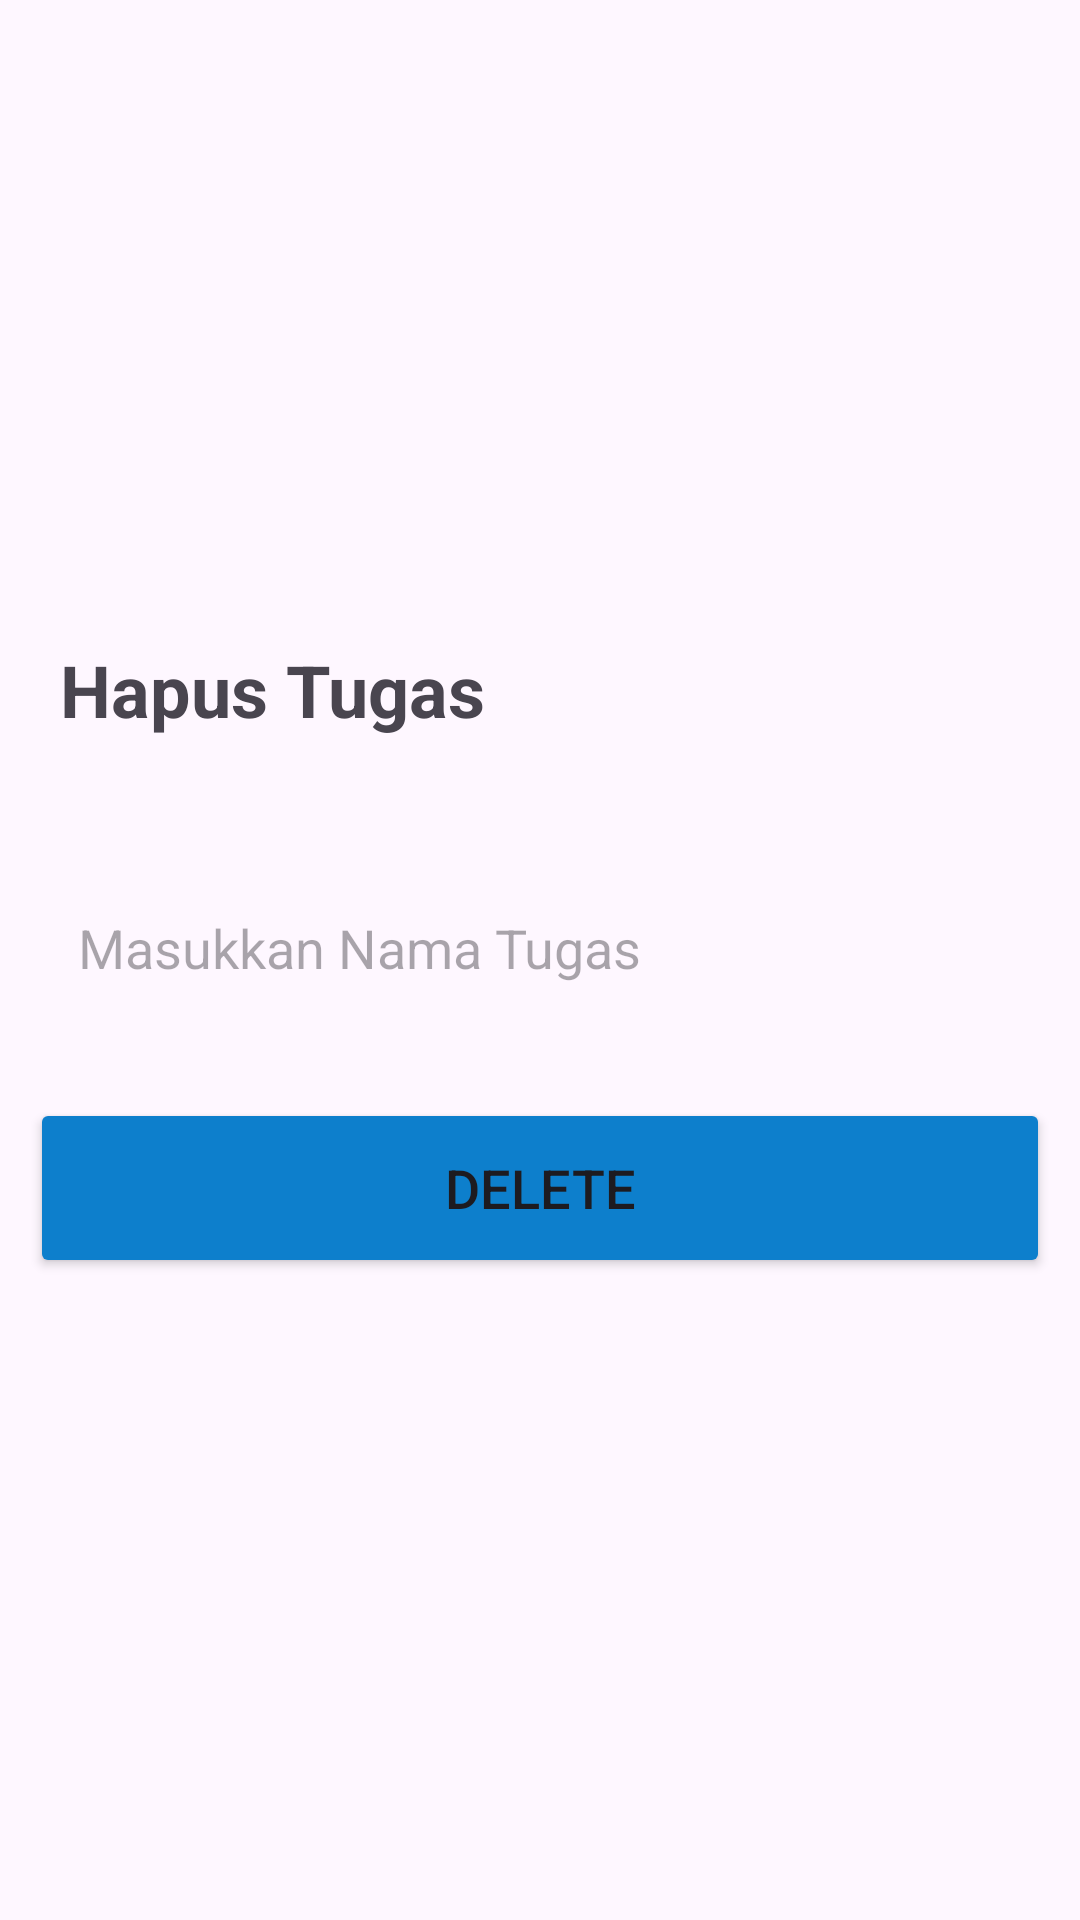

Here is an Android app screen rendered from its layout file. Give the layout XML and the strings, colors and styles it references.
<!-- AndroidManifest.xml: application theme Theme.Tubes_ppm -->
<!-- res/layout/activity_delete.xml -->
<?xml version="1.0" encoding="utf-8"?>
<LinearLayout
    xmlns:android="http://schemas.android.com/apk/res/android"
    xmlns:app="http://schemas.android.com/apk/res-auto"
    xmlns:tools="http://schemas.android.com/tools"
    android:layout_width="match_parent"
    android:layout_height="match_parent"
    android:orientation="vertical"
    android:gravity="center_vertical"

    tools:context=".DeleteActivity">
    <TextView
        android:layout_width="wrap_content"
        android:layout_height="wrap_content"
        android:text="Hapus Tugas"
        android:layout_marginBottom="20dp"
        android:textStyle="bold"
        android:textSize="24sp"
        android:layout_marginLeft="20dp"/>

    <EditText
        android:layout_width="match_parent"
        android:layout_height="60dp"
        android:id="@+id/deleteNamaTugas"
        android:layout_marginTop="20dp"
        android:layout_marginStart="10dp"
        android:layout_marginEnd="10dp"
        android:padding="16dp"
        android:hint="Masukkan Nama Tugas"
        android:gravity="start|center_vertical"
        android:background="@drawable/blue_border"/>


    <Button
        android:id="@+id/deleteButton"
        android:layout_width="match_parent"
        android:layout_height="60dp"
        android:layout_marginStart="10dp"
        android:layout_marginTop="20dp"
        android:layout_marginEnd="10dp"
        android:backgroundTint="@color/blue"
        android:text="Delete"
        android:textSize="18sp"
        app:cornerRadius="20dp" />


</LinearLayout>
<!-- resources referenced by this layout -->
<resources>
  <color name="blue">#0D7FCC</color>
  <style name="Theme.Tubes_ppm" parent="Base.Theme.Tubes_ppm" />
  <style name="Base.Theme.Tubes_ppm" parent="Theme.Material3.DayNight.NoActionBar">
          
          <item name="colorPrimary">@color/blue</item>
          <item name="colorPrimaryVariant">@color/blue</item>
          <item name="android:statusBarColor">@color/blue</item>
      </style>
</resources>
